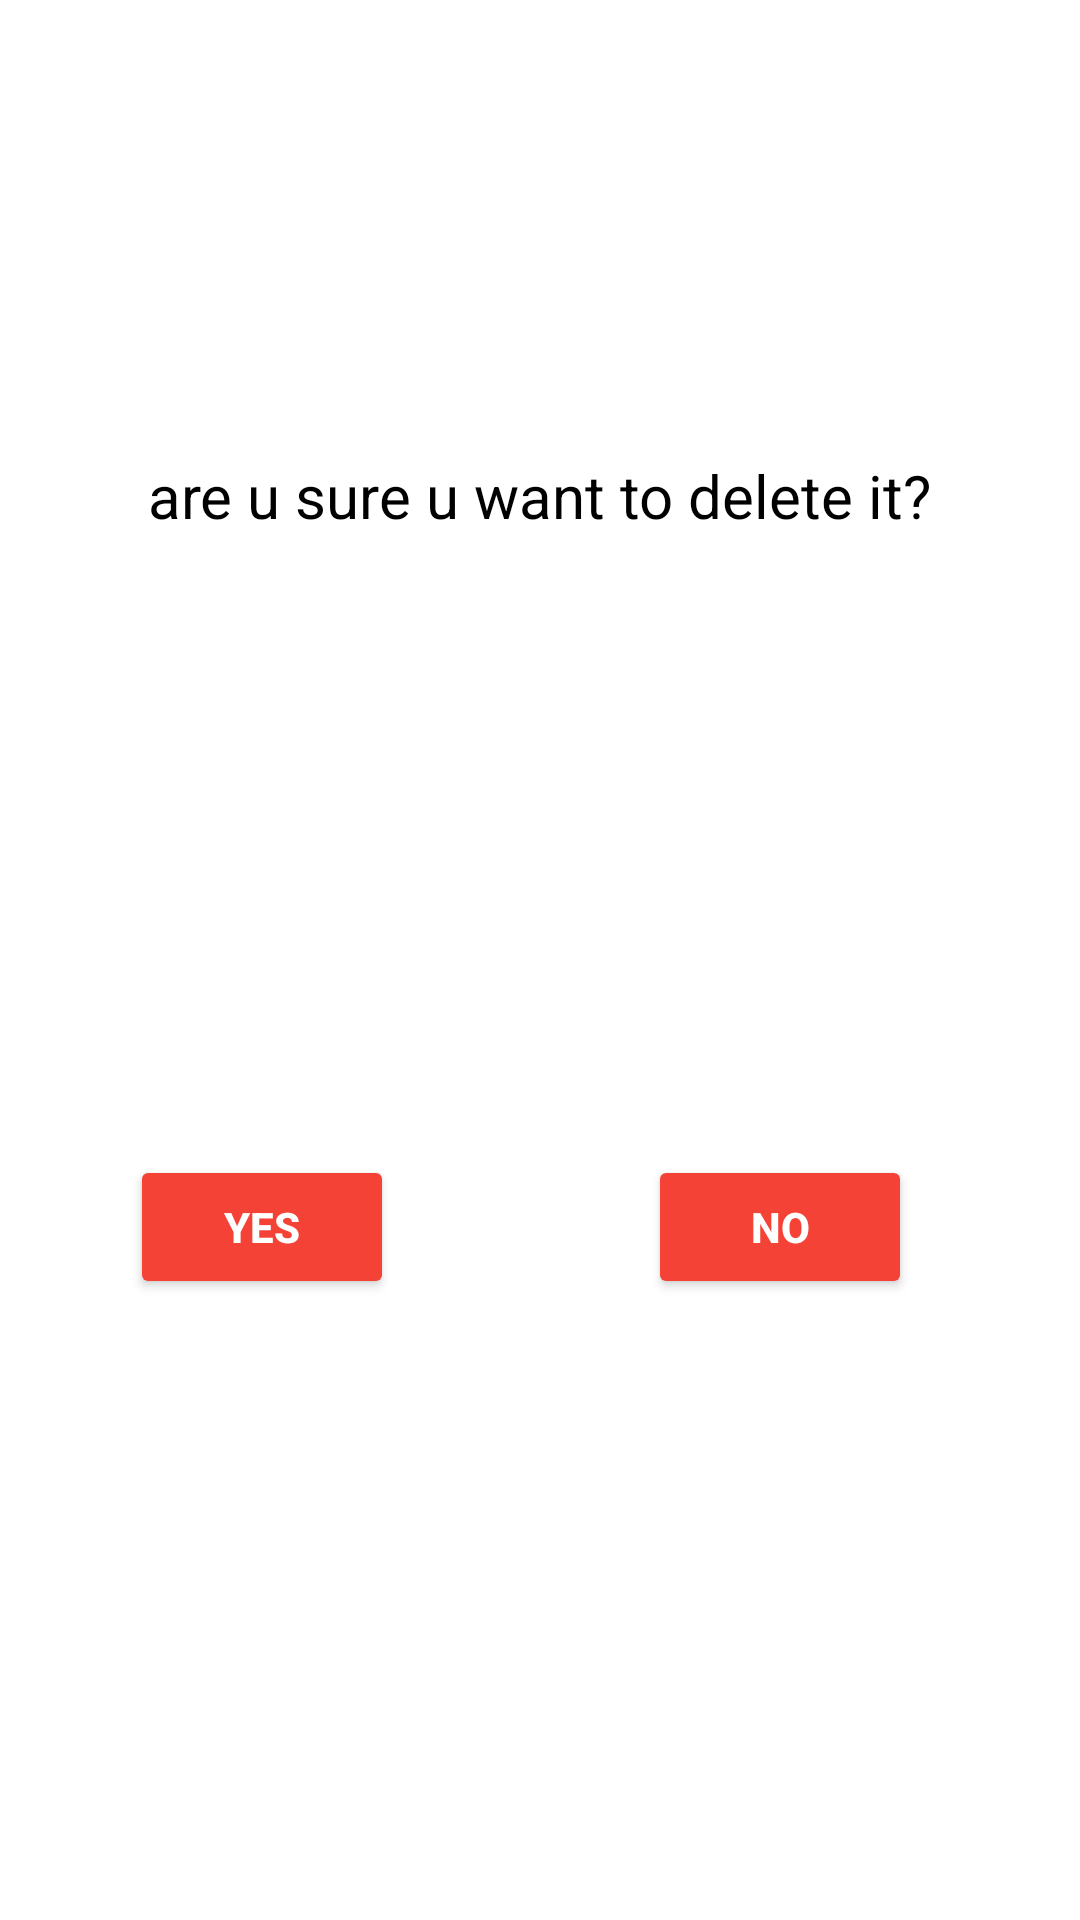

Produce the Android XML layout that renders to this screen, including the resource entries it uses.
<!-- AndroidManifest.xml: application theme Theme.RecyclerViewDynamicTest -->
<!-- res/layout/cust_dailog.xml -->
<?xml version="1.0" encoding="utf-8"?>
<androidx.constraintlayout.widget.ConstraintLayout
    xmlns:android="http://schemas.android.com/apk/res/android"
    xmlns:app="http://schemas.android.com/apk/res-auto"
    xmlns:tools="http://schemas.android.com/tools"
    android:layout_width="match_parent"
    android:padding="25dp"
    android:layout_height="200dp">

    <TextView
        android:layout_width="wrap_content"
        android:layout_height="wrap_content"
        android:text="are u sure u want to delete it?"
        android:textColor="@color/black"
        android:textSize="20sp"
        app:layout_constraintBottom_toBottomOf="parent"
        app:layout_constraintEnd_toEndOf="parent"
        app:layout_constraintStart_toStartOf="parent"
        app:layout_constraintTop_toTopOf="parent"
        app:layout_constraintVertical_bias="0.225" />

    <Button
        android:id="@+id/button_yes"
        android:layout_width="wrap_content"
        android:layout_height="wrap_content"
        android:backgroundTint="#F44336"
        android:padding="10dp"
        android:text="yes"
        android:textColor="@color/white"
        android:textStyle="bold"
        app:layout_constraintBottom_toBottomOf="parent"
        app:layout_constraintEnd_toEndOf="parent"
        app:layout_constraintHorizontal_bias="0.083"
        app:layout_constraintStart_toStartOf="parent"
        app:layout_constraintTop_toTopOf="parent"
        app:layout_constraintVertical_bias="0.664" />

    <Button
        android:id="@+id/button_no"
        android:layout_width="wrap_content"
        android:layout_height="wrap_content"
        android:backgroundTint="#F44336"
        android:padding="10dp"
        android:text="no"
        android:textColor="@color/white"
        android:textStyle="bold"
        app:layout_constraintBottom_toBottomOf="parent"
        app:layout_constraintEnd_toEndOf="parent"
        app:layout_constraintHorizontal_bias="0.86"
        app:layout_constraintStart_toStartOf="parent"
        app:layout_constraintTop_toTopOf="parent"
        app:layout_constraintVertical_bias="0.664" />
</androidx.constraintlayout.widget.ConstraintLayout>
<!-- resources referenced by this layout -->
<resources>
  <style name="Theme.RecyclerViewDynamicTest" parent="Theme.MaterialComponents.DayNight.NoActionBar">
          
          <item name="colorPrimary">@color/purple_500</item>
          <item name="colorPrimaryVariant">@color/purple_700</item>
          <item name="colorOnPrimary">@color/white</item>
          
          <item name="colorSecondary">@color/teal_200</item>
          <item name="colorSecondaryVariant">@color/teal_700</item>
          <item name="colorOnSecondary">@color/black</item>
          
          <item name="android:statusBarColor" tools:targetApi="l">?attr/colorPrimaryVariant</item>
          
      </style>
  <!-- not gathered from this repository: default colours our renderer supplied (Android Studio template values) -->
  <color name="purple_500">#FF6200EE</color>
  <color name="purple_700">#FF3700B3</color>
  <color name="teal_200">#FF03DAC5</color>
  <color name="teal_700">#FF018786</color>
  <color name="black">#FF000000</color>
  <color name="white">#FFFFFFFF</color>
</resources>
